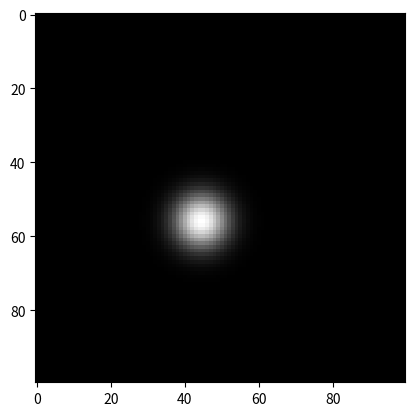

Write the Python code that produced this figure.
import numpy as np
import matplotlib.pyplot as plt

'''

このコードでは、まず2次元空間の大きさと格子点間の距離を定義します。次に、np.meshgrid()を用いてxとyの座標のグリッドを作成します。

次に、np.random.uniform()を用いて、ビーズの中心を表すランダムなx、y座標を生成しています。また、ビーズの直径も指定します。

このコードでは、ビーズの中心からのグリッド上の各点の距離を距離の公式を使って計算しています。
次に、np.exp(-dist**2 / (2 * (bead_diameter/2)**2)) 
という式で、指定した直径のビーズを中心とするガウス関数を作成します。 

最後に、plt.imshow()を用いて、結果の画像をプロットする。cmap='gray' 引数は、画像がグレースケールであることを指定します。



蛍光ビーズから発せられる光の強度分布のモデル化には、一般的にガウス関数が使用される。蛍光ビーズから放射される光の強度は、ビーズの中心からの距離の関数として減少する。
ガウス関数は、この強度分布を表現できる滑らかで連続的な関数である。

蛍光ビーズに光を当てると、光はビーズ内の蛍光分子と相互作用して、より高いエネルギー状態に励起される。この分子が基底状態に戻ると、特定の波長で光を放出する。
発光量はビーズ内の蛍光分子の数に比例し、それはビーズの体積に比例する。したがって、放出される光の強度はビーズの中心部で最も高く、中心部からの距離の関数として減少する。

蛍光ビーズから放射される光の強度分布をガウス関数でモデル化することで、実際の蛍光ビーズの外観をシミュレートし、さまざまな条件下でのビーズの挙動を調べるために利用することができる。
'''

# Define the size of the 2D space and the distance between grid points
x_size = y_size = 100
grid_step = 1

# Create a grid of x and y coordinates
x_grid, y_grid = np.meshgrid(np.arange(0, x_size, grid_step), np.arange(0, y_size, grid_step))

# Generate a random x and y coordinate for the center of the bead
bead_x = np.random.uniform(0, x_size)
bead_y = np.random.uniform(0, y_size)

# Define the diameter of the bead
bead_diameter = 10

# Calculate the distance of each point on the grid from the center of the bead
dist = np.sqrt((x_grid - bead_x)**2 + (y_grid - bead_y)**2)

# Create a Gaussian function centered at the bead with the specified diameter
gaussian = np.exp(-dist**2 / (2 * (bead_diameter/2)**2))

# Plot the resulting image
plt.imshow(gaussian, cmap='gray')
plt.show()
